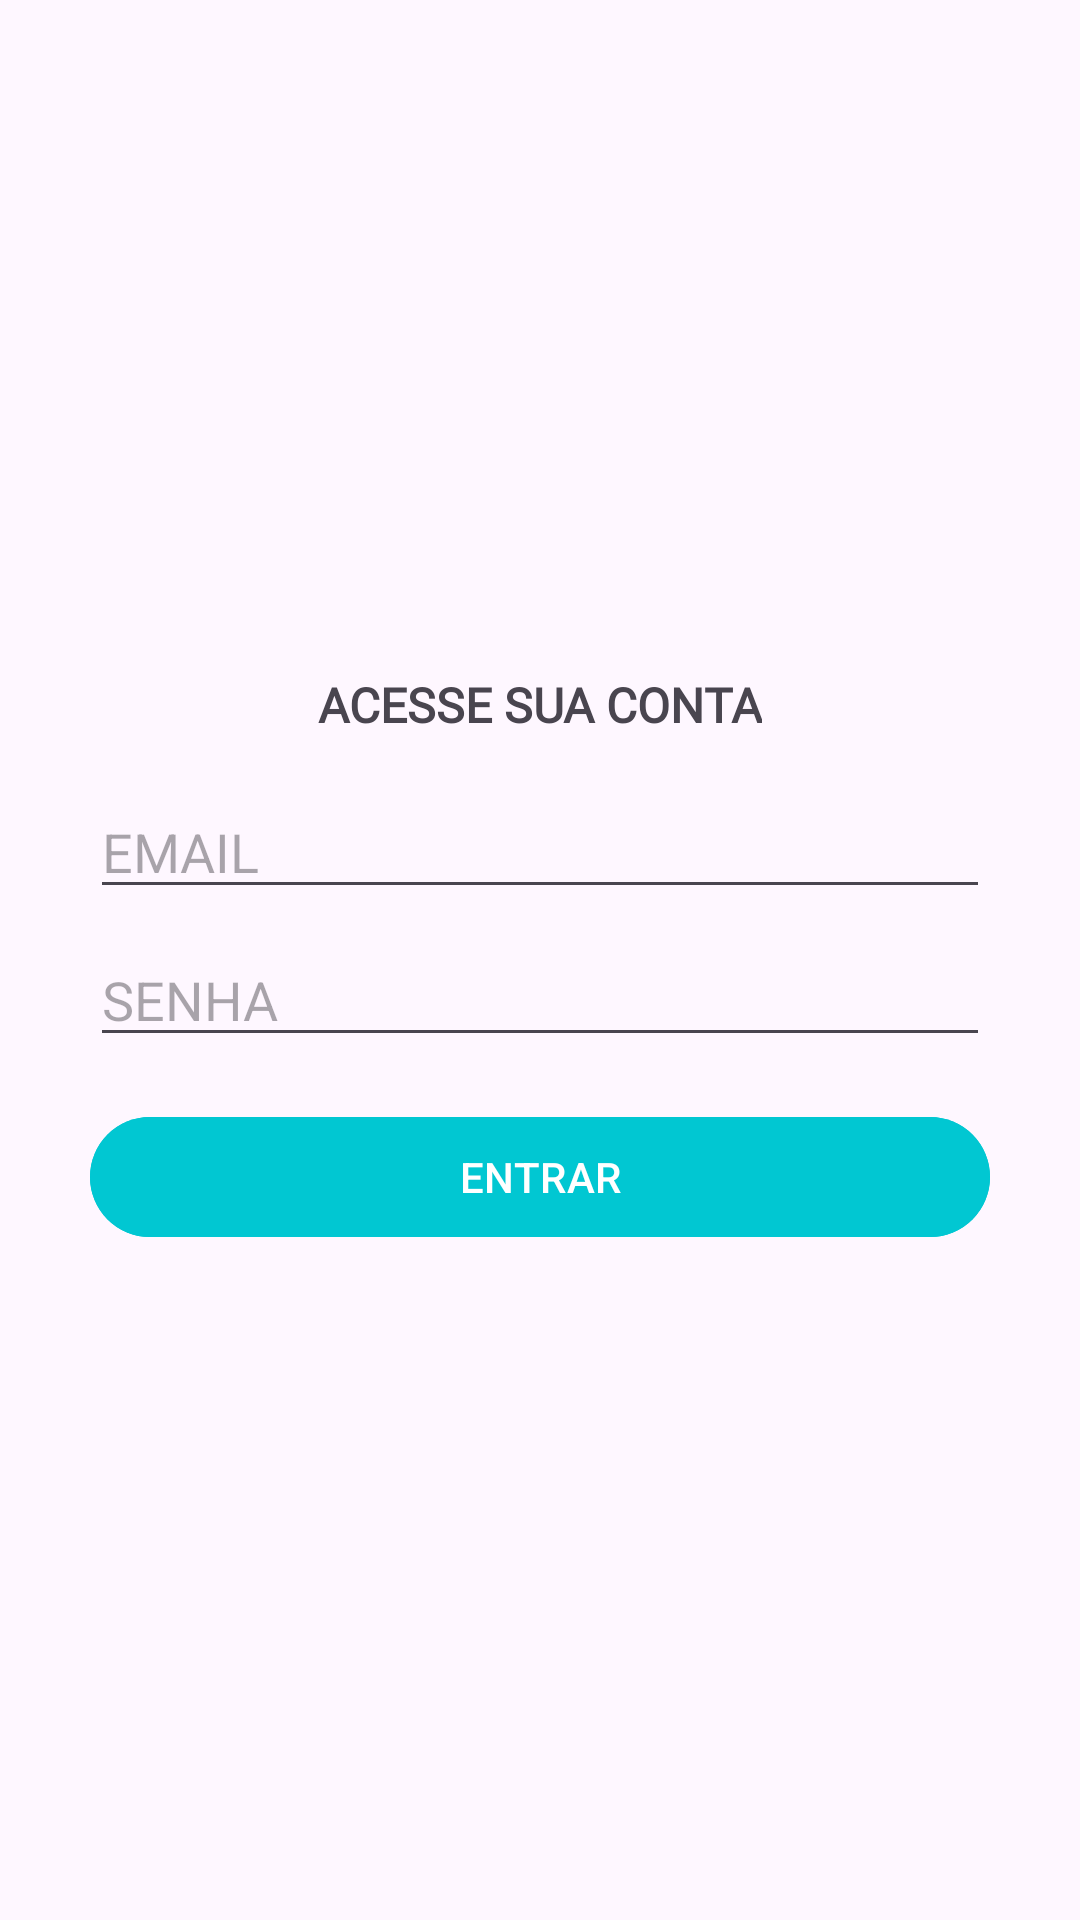

Layout XML and referenced resources for this Android screen:
<!-- AndroidManifest.xml: application theme Theme.ORGANIZZECLONE -->
<!-- res/layout/activity_login.xml -->
<?xml version="1.0" encoding="utf-8"?>
<androidx.constraintlayout.widget.ConstraintLayout xmlns:android="http://schemas.android.com/apk/res/android"
    xmlns:app="http://schemas.android.com/apk/res-auto"
    xmlns:tools="http://schemas.android.com/tools"
    android:id="@+id/editiEmail"
    android:layout_width="match_parent"
    android:layout_height="match_parent"
    tools:context="Activity1.LoginActivity">

    <Button
        android:id="@+id/butaoEntrar"
        android:layout_width="300dp"
        android:layout_height="wrap_content"
        android:layout_marginTop="16dp"
        android:backgroundTint="#01C7d2"
        android:text="ENTRAR"
        app:layout_constraintBottom_toBottomOf="parent"
        app:layout_constraintEnd_toEndOf="parent"
        app:layout_constraintHorizontal_bias="0.5"
        app:layout_constraintStart_toStartOf="parent"
        app:layout_constraintTop_toBottomOf="@+id/editiSenha" />

    <EditText
        android:id="@+id/editEmailLogin"
        android:layout_width="300dp"
        android:layout_height="wrap_content"
        android:layout_marginTop="16dp"
        android:drawableLeft="@drawable/baseline_email_24"
        android:drawablePadding="5dp"
        android:ems="10"
        android:hint="EMAIL"
        android:inputType="textEmailAddress"
        app:layout_constraintBottom_toTopOf="@+id/editiSenha"
        app:layout_constraintEnd_toEndOf="parent"
        app:layout_constraintHorizontal_bias="0.5"
        app:layout_constraintStart_toStartOf="parent"
        app:layout_constraintTop_toBottomOf="@+id/textView8" />

    <TextView
        android:id="@+id/textView8"
        android:layout_width="wrap_content"
        android:layout_height="wrap_content"
        android:fontFamily="@font/amaranth_bold"
        android:text="ACESSE SUA CONTA"
        android:textSize="16sp"
        android:textStyle="bold"
        app:layout_constraintBottom_toTopOf="@+id/editEmailLogin"
        app:layout_constraintEnd_toEndOf="parent"
        app:layout_constraintHorizontal_bias="0.5"
        app:layout_constraintStart_toStartOf="parent"
        app:layout_constraintTop_toTopOf="parent"
        app:layout_constraintVertical_bias="0.5"
        app:layout_constraintVertical_chainStyle="packed" />

    <EditText
        android:id="@+id/editiSenha"
        android:layout_width="300dp"
        android:layout_height="wrap_content"
        android:layout_marginTop="8dp"
        android:drawableLeft="@drawable/baseline_password_24"
        android:drawablePadding="5dp"
        android:ems="10"
        android:hint="SENHA"
        android:inputType="numberPassword"
        app:layout_constraintBottom_toTopOf="@+id/butaoEntrar"
        app:layout_constraintEnd_toEndOf="parent"
        app:layout_constraintHorizontal_bias="0.5"
        app:layout_constraintStart_toStartOf="parent"
        app:layout_constraintTop_toBottomOf="@+id/editEmailLogin" />

</androidx.constraintlayout.widget.ConstraintLayout>
<!-- resources referenced by this layout -->
<resources>
  <style name="Theme.ORGANIZZECLONE" parent="Base.Theme.ORGANIZZECLONE" />
  <style name="Base.Theme.ORGANIZZECLONE" parent="Theme.Material3.DayNight.NoActionBar">
          
          
      </style>
</resources>
